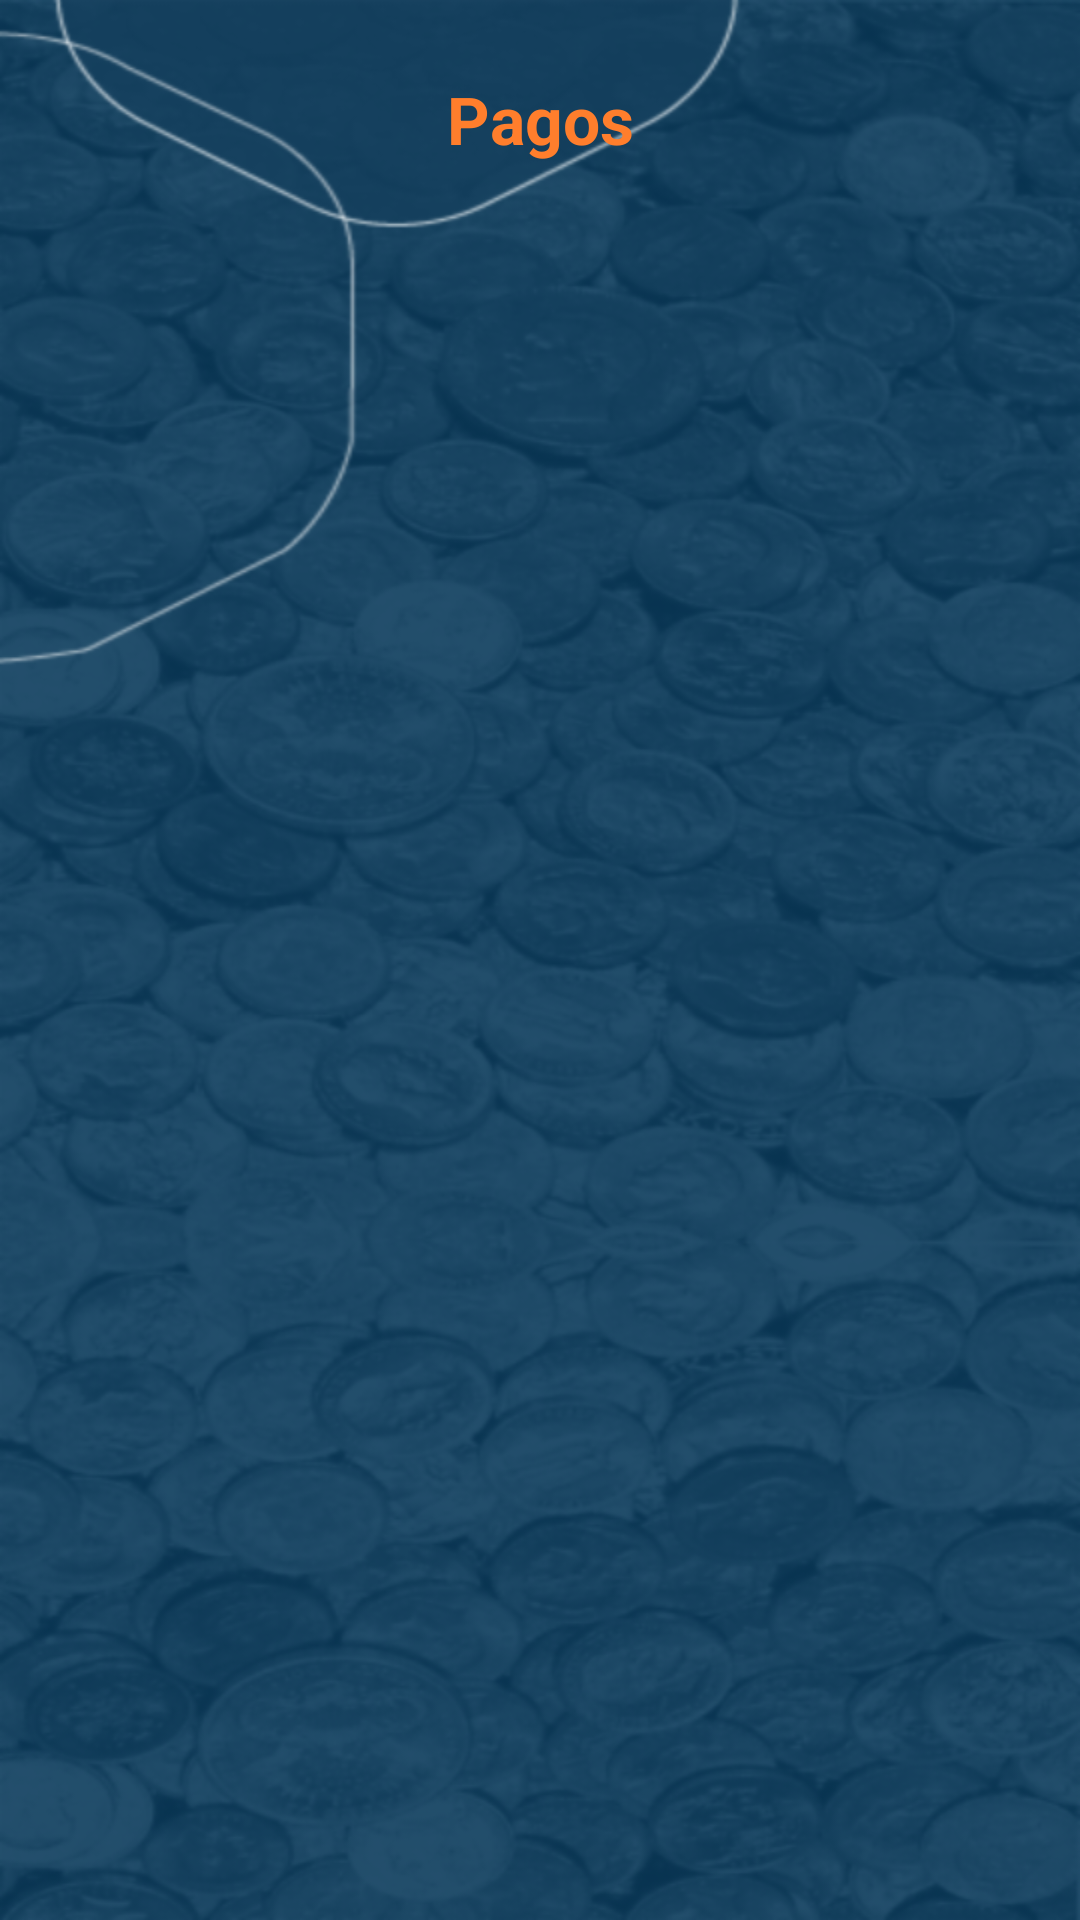

This screen was rendered from an Android layout file. Write that file and the resources it references.
<!-- AndroidManifest.xml: application theme AppTheme -->
<!-- res/layout/fragment_payments.xml -->
<?xml version="1.0" encoding="utf-8"?>
<LinearLayout xmlns:android="http://schemas.android.com/apk/res/android"
    xmlns:tools="http://schemas.android.com/tools"
    android:layout_width="match_parent"
    android:layout_height="match_parent"
    tools:context=".Payments.PaymentsFragment"
    android:orientation="vertical"
    android:background="@drawable/bg_payments"
    >

    <TextView
        android:layout_width="match_parent"
        android:layout_height="wrap_content"
        android:gravity="center"
        android:textColor="@color/colorAccent"
        android:text="@string/pagos"
        android:layout_margin="25dp"
        android:textAppearance="@style/Base.TextAppearance.AppCompat.Large"
        android:textStyle="bold"
        />


    <android.support.v7.widget.RecyclerView
        android:layout_width="match_parent"
        android:layout_height="wrap_content"
        android:id="@+id/rv_payments"
        android:layout_marginStart="20dp"
        android:layout_marginEnd="20dp"
        android:layout_marginBottom="20dp"
        />

</LinearLayout>
<!-- resources referenced by this layout -->
<resources>
  <color name="colorAccent">#ff7e2c</color>
  <!-- drawable bg_payments: png bitmap (drawable-hdpi, 124353 bytes) -->
  <string name="pagos">Pagos</string>
  <style name="AppTheme" parent="Theme.AppCompat.Light.NoActionBar">
          
          <item name="colorPrimary">@color/colorPrimary</item>
          <item name="colorPrimaryDark">@color/colorPrimaryDark</item>
          <item name="colorAccent">@color/colorAccent</item>
      </style>
  <color name="colorPrimary">#1e6b9f</color>
  <color name="colorPrimaryDark">#214c69</color>
</resources>
